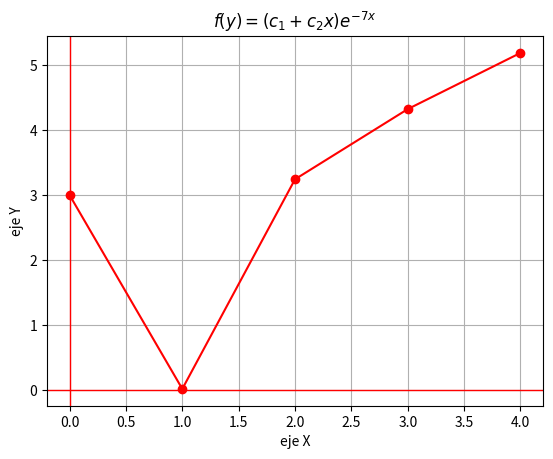

Generate this figure with matplotlib:
#Se importan librerias necesarias
from math import e
from matplotlib import pyplot as plt

#Se definen los valores obtenidos mediante solucion de la ec. dif
c1 = 3; c2 = 18
#se define intervalo
x = [0,1,2,3,4]

#arreglo o lista donde se guardara los datos obtenidos en "y"
valores = []

#se crea encabezado de tabla
print("|\tx\t|\ty")

#se crea el iterable
for n in x:
    #sustitucion de valores en la ecuacion 
    y = (c1 + c2*(n))*e**(-7 * n)

    #se agregan los resultados de "y" en el arreglo o lista
    valores.append(y)

    #se imprime tabla
    print("|\t",n,"\t|",y)

#print(valores)
valoresy=[3.0,0.0191495212,3.2429620045,4.3220594439,5.1858000802]

#se crea grafica
plt.plot(x,valoresy,'r-o')
#etiqueta de ejes
plt.xlabel("eje X")
plt.ylabel("eje Y")
#titulo
plt.title(r'$f(y)=(c_{1}+c_{2}x)e^{-7x}$')
plt.grid(True)
plt.axhline(0,color='r',lw=1)
plt.axvline(0,color='r',lw=1)
plt.show()